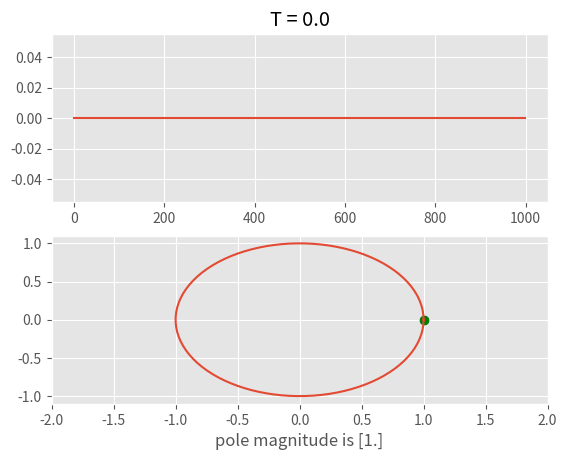
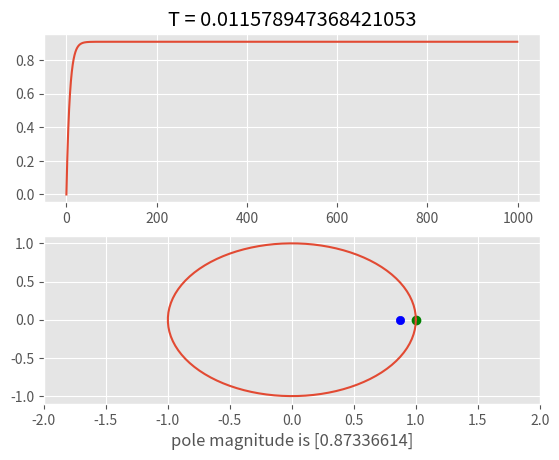
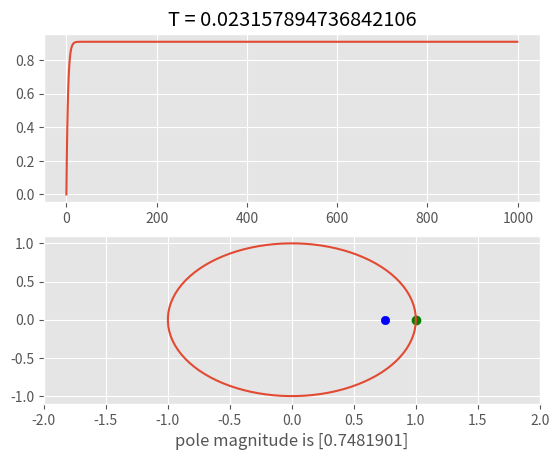
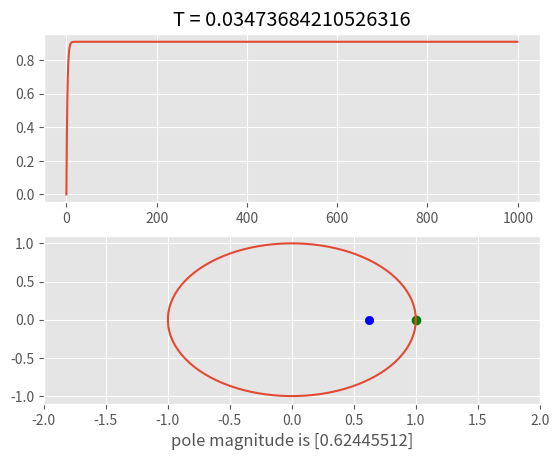
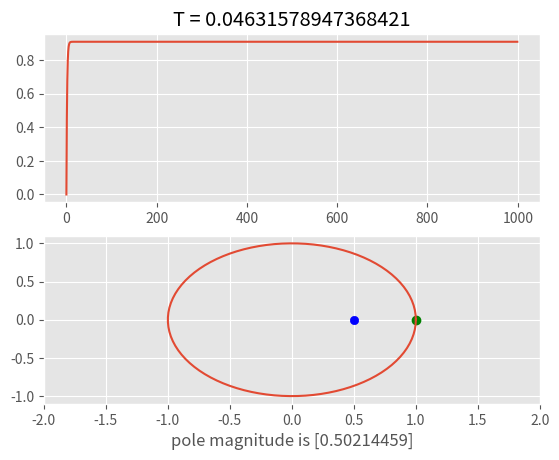
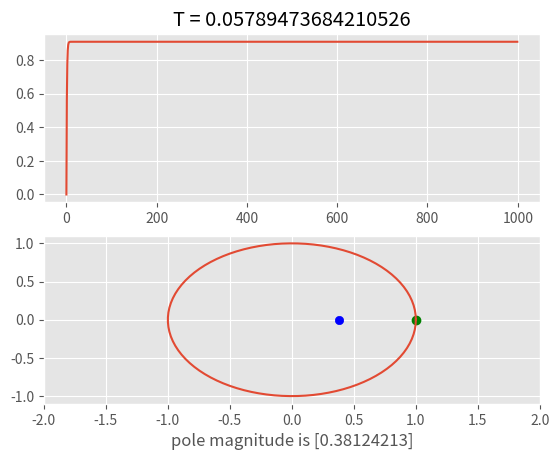
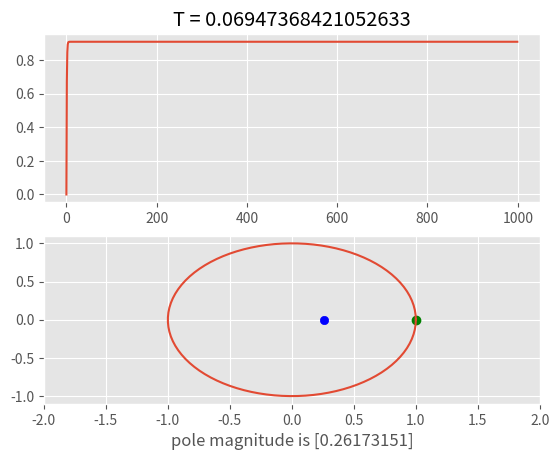
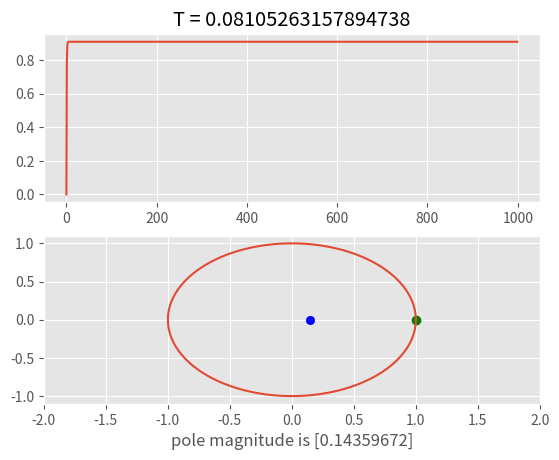
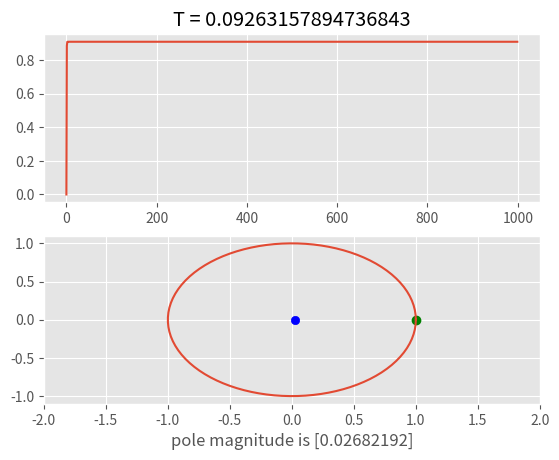
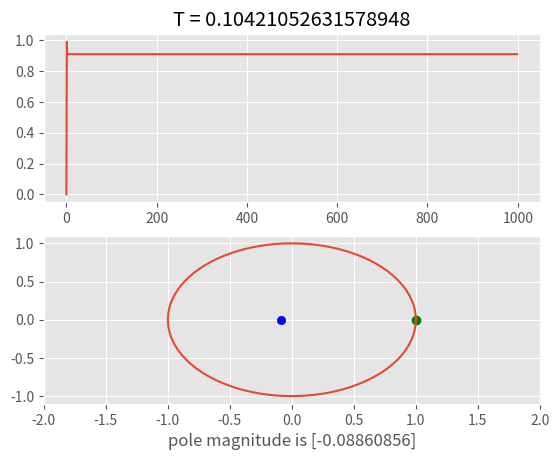
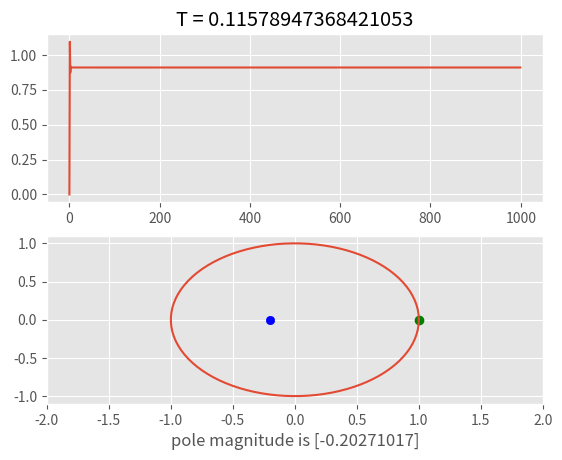
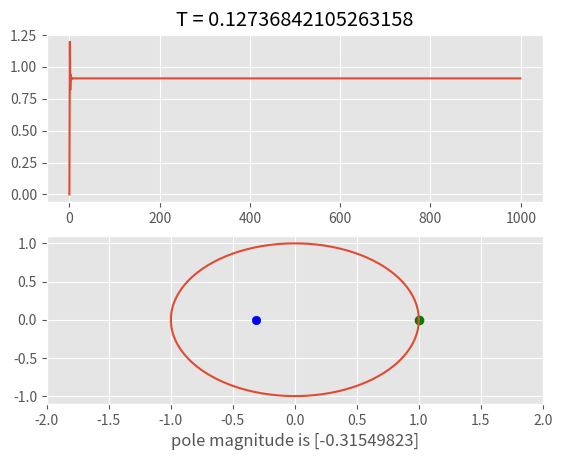
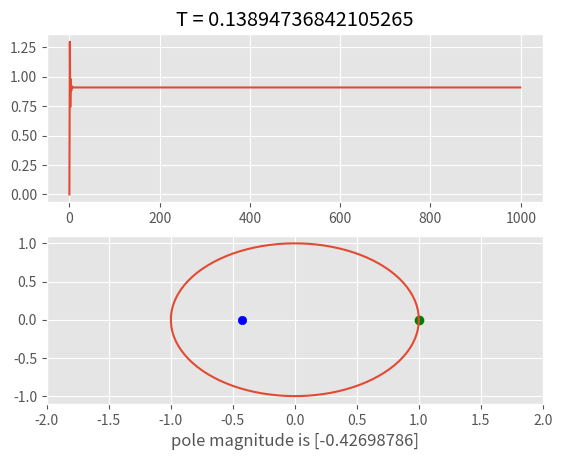
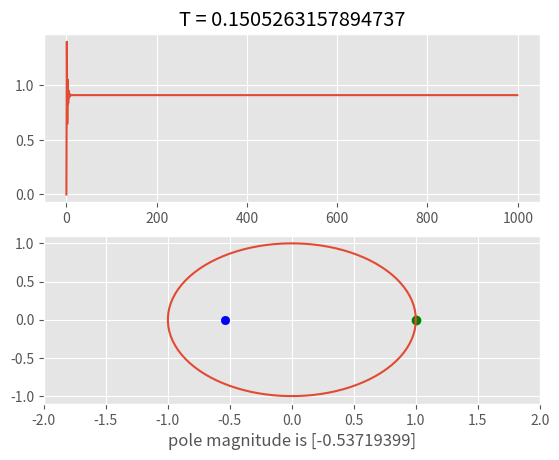
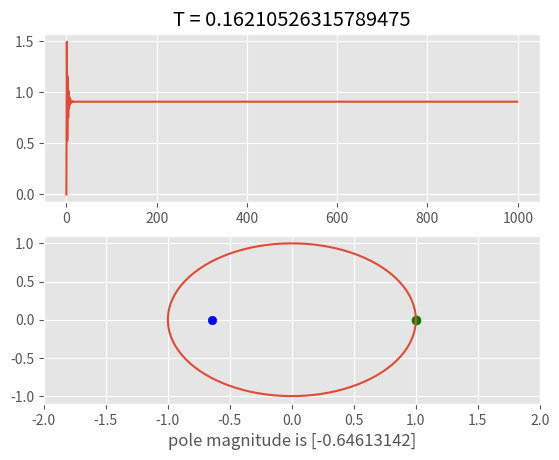
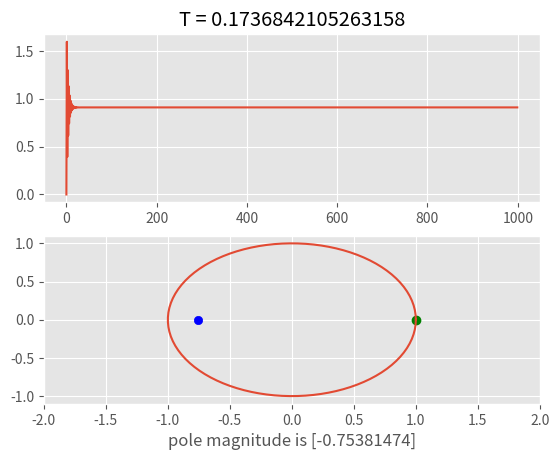

The matplotlib source for these figures, in order:
'''############
[redacted]
6/13/18
[redacted]
Lab 6
Python stuffs
'''############

#importing all the modules we will need
import numpy as np
import scipy.signal as sig
import matplotlib.pyplot as plt

#specify the stype of the plot to use
plt.style.use('ggplot')

#creates an array from 0 to 0.22, with 20 evenly spaced numers
Tx = np.linspace(0,0.22,20)
i = 0
#standard for loop structure
for T in Tx:
    #creates an exponential array of e^-T, for numerator
    num = np.array([10-10*np.exp(-T)])
    #creatres an exponential array of e^-T, for denominator
    den = np.array([1, 10-11*np.exp(-T)])

    #create transfer function
    dtf = sig.dlti(num,den)
    #create a step response of the transfer function
    t,y = sig.dstep((dtf),n=1000)

    #create the circle for the graph using the array
    tCirc = np.linspace(0,2*np.pi,100)
    xCirc = np.cos(tCirc)
    yCirc = np.sin(tCirc)

    #use roots function to get the poles
    poleLocation = np.roots(den)

    #set colors for the graph
    colorIndicator = "b"
    markerIndicator = "o"

    #if the apsolute value of the pole location is greator than 1 (out of bounds)
    #set differnt colors
    if np.abs(poleLocation)>1:
        colorIndicator = "r"
        markerIndicator = "x"
    #print to pole location
    print("pole location",poleLocation)
    #create the two graphs for matlab plotting
    f,xarr = plt.subplots(2)
    #setting all the plot information for each of the two plots
    xarr[0].set_title("T = %s"%T)
    xarr[0].plot(t,y[:][0])
    xarr[1].plot(1,0,c="g",marker="o")
    xarr[1].plot(xCirc,yCirc)
    xarr[1].scatter(poleLocation,0,c=colorIndicator, marker=markerIndicator)
    xarr[1].set_xlabel("pole magnitude is %s"%poleLocation)
    xarr[1].set_xlim([-2,2])
    #i am ready
    plt.savefig('animation%s.png'%i)
    #plt.show()
    i+=1
